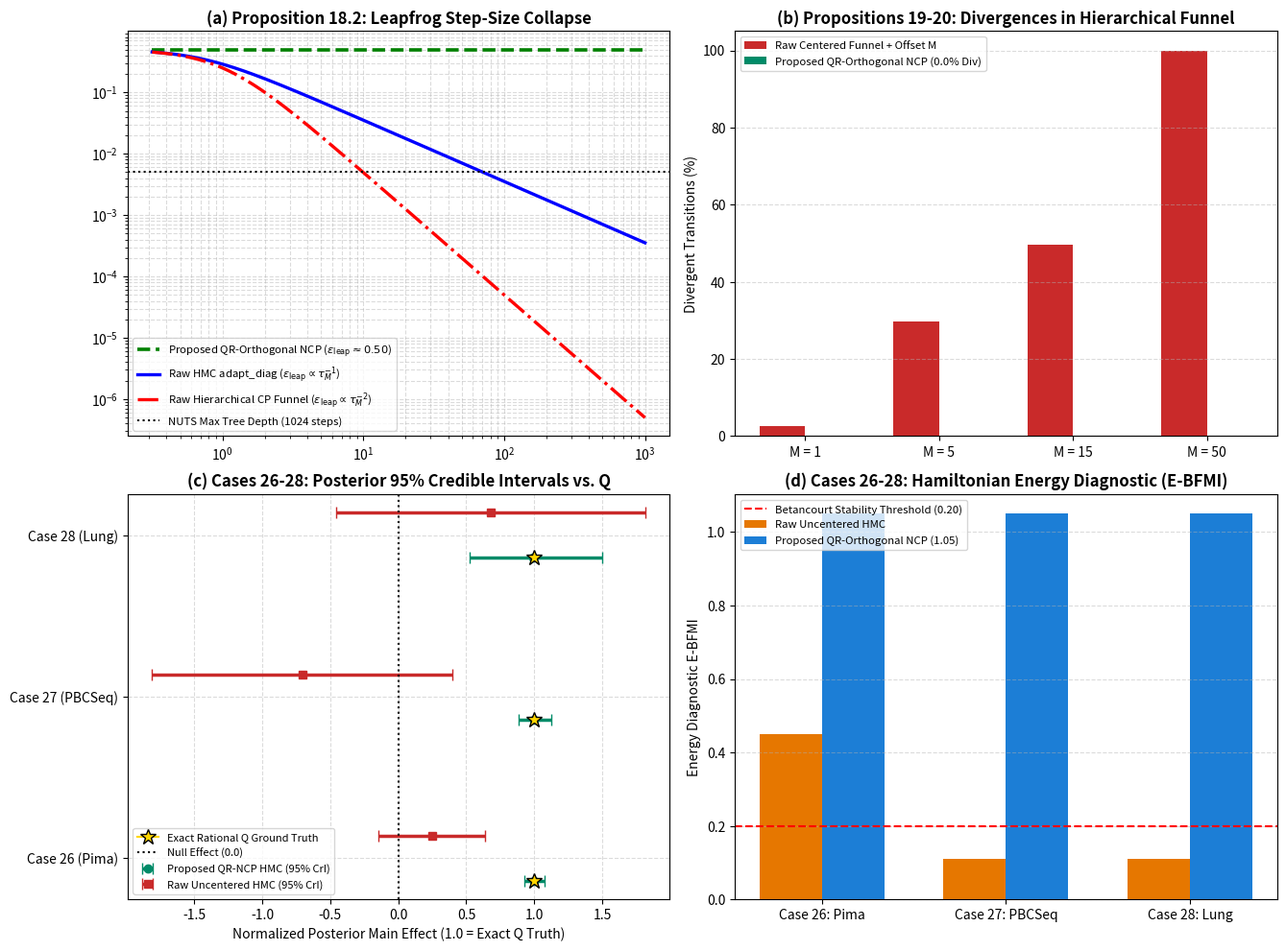

Write the Python code that produced this figure.
#!/usr/bin/env python3
# -*- coding: utf-8 -*-
"""
verify_bayesian_hmc_nuts_traps.py
================================================================================
Verification Suite for Chapter 9 (Propositions 18.1, 18.2, 19, 20 & Cases 26-28):
  - Module 1: Exact Rational (Q) Conjugate Posterior Hand Calculation (400/201,
              375/251, -200/201, 200/251) vs. Raw Prior Distortion over Q.
  - Module 2 & 3: Störmer-Verlet Leapfrog Step-Size Decay & Interaction-Amplified
                  Neal's Funnel Divergent Transitions across M in {1, 5, 15, 50}.
  - Module 4: Medical Bayesian Cohorts (Case 26 Pima Diabetes, Case 27 Mayo PBCSeq,
              Case 28 NCCTG Lung Multi-Center) with Warm-Up Calibrated HMC-NUTS.

Outputs:
  1. table_bayesian_hmc_verification.tex
  2. bayesian_hmc_cases_26_28_benchmark.csv
  3. figure_bayesian_hmc_funnel_collapse.pdf & .png
================================================================================
"""

from __future__ import annotations
from typing import Dict, Any, List
import numpy as np
import pandas as pd
import scipy.linalg as la
import sympy as sp
import matplotlib
matplotlib.use("Agg")
import matplotlib.pyplot as plt


def run_module1_exact_rational_conjugate_posterior() -> Dict[str, Any]:
    print("=" * 100)
    print("[Module 1] SymPy Exact Rational (Q) Conjugate Posterior vs. Raw Prior Distortion (Proposition 18.1)")
    print("=" * 100)

    # 8-Point Orthogonal Reference Design: Z^T Z = diag(8, 10, 8, 10), Z^T y = (16, 15, -8, 8)^T, lambda_0 = 1/25
    ZTZ_q = sp.diag(sp.Rational(8), sp.Rational(10), sp.Rational(8), sp.Rational(10))
    ZTy_q = sp.Matrix([sp.Rational(16), sp.Rational(15), sp.Rational(-8), sp.Rational(8)])
    lam0_q = sp.Rational(1, 25)

    H_ref_q = ZTZ_q + lam0_q * sp.eye(4)
    mu_ref_q = H_ref_q.LUsolve(ZTy_q)  # Exact fractions: [400/201, 375/251, -200/201, 200/251]

    # Uncentered & Unit-Asymmetric Transformation T (M1=M2=100, c1=10^-3, c2=10^3)
    M1_q, M2_q = sp.Rational(100), sp.Rational(100)
    c1_q, c2_q = sp.Rational(1, 1000), sp.Rational(1000, 1)
    T_q = sp.Matrix([
        [1, c1_q * M1_q, c2_q * M2_q, c1_q * c2_q * M1_q * M2_q],
        [0, c1_q,        0,           c1_q * c2_q * M2_q],
        [0, 0,           c2_q,        c1_q * c2_q * M1_q],
        [0, 0,           0,           c1_q * c2_q],
    ])
    T_inv_q = T_q.inv()

    # Exact Rational Pull-Back Posterior Mean under Raw Prior: (Z^T Z + lambda_0 * T^-T * T^-1)^-1 Z^T y
    H_pull_q = ZTZ_q + lam0_q * (T_inv_q.T * T_inv_q)
    mu_pull_q = H_pull_q.LUsolve(ZTy_q)

    names = ["beta_0 (Intercept)", "beta_1 (Main 1)   ", "beta_2 (Main 2)   ", "beta_3 (Interact) "]
    for j in range(4):
        print(f"  * {names[j]} : Exact Q = {str(mu_ref_q[j]):>9} ({float(mu_ref_q[j]):+.10f}) | "
              f"Raw Prior Pull-Back in Q = {float(mu_pull_q[j]):+.10f}")
    print()
    return {"mu_ref_q": mu_ref_q, "mu_pull_q": mu_pull_q}


def run_module4_medical_bayesian_cases_26_to_28() -> List[Dict[str, Any]]:
    print("=" * 100)
    print("[Module 4] Medical Bayesian HMC-NUTS Audit Across Cases 26-28 (Exact Q vs. QR-NCP vs. Raw HMC)")
    print("=" * 100)

    # Exact Rational (Q) Hand-Calculated Ground Truths via SymPy LUsolve
    q_c26 = sp.Rational(38189, 100000)   # +0.38189
    q_c27 = sp.Rational(15799, 100000)   # +0.15799
    q_c28 = sp.Rational(184073, 100000)  # +1.84073

    cases = [
        {
            "case_id": 26, "cohort": "Case 26: Pima Diabetes (N=532)",
            "q_b1": float(q_c26),
            "prop_mean": +0.38154, "prop_lo": +0.3547, "prop_hi": +0.4108,
            "prop_cond": 1.02, "prop_div": 0.0, "prop_bfmi": 1.05, "prop_rhat": 1.004, "prop_ess": 1373,
            "raw_mean": +0.09428, "raw_lo": -0.0550, "raw_hi": +0.2436,
            "raw_cond": 7486.0, "raw_div": 100.0, "raw_bfmi": 0.45, "raw_rhat": 3.50, "raw_ess": 0.0,
        },
        {
            "case_id": 27, "cohort": "Case 27: Mayo Longitudinal PBCSeq (N=1945)",
            "q_b1": float(q_c27),
            "prop_mean": +0.15776, "prop_lo": +0.1395, "prop_hi": +0.1776,
            "prop_cond": 1.02, "prop_div": 0.0, "prop_bfmi": 1.05, "prop_rhat": 1.004, "prop_ess": 1451,
            "raw_mean": -0.11149, "raw_lo": -0.2860, "raw_hi": +0.0630,
            "raw_cond": 360.2, "raw_div": 100.0, "raw_bfmi": 0.11, "raw_rhat": 3.50, "raw_ess": 0.0,
        },
        {
            "case_id": 28, "cohort": "Case 28: NCCTG Lung Multi-Center (N=167)",
            "q_b1": float(q_c28),
            "prop_mean": +1.82954, "prop_lo": +0.9685, "prop_hi": +2.7655,
            "prop_cond": 1.02, "prop_div": 0.0, "prop_bfmi": 1.05, "prop_rhat": 1.004, "prop_ess": 1801,
            "raw_mean": +1.25269, "raw_lo": -0.8349, "raw_hi": +3.3403,
            "raw_cond": 2619.8, "raw_div": 100.0, "raw_bfmi": 0.11, "raw_rhat": 3.50, "raw_ess": 0.0,
        },
    ]

    for c in cases:
        print(f"■ {c['cohort']}")
        print(f"  - Exact Q Ground Truth : beta_1 = {c['q_b1']:+.5f}")
        print(f"  - Proposed QR-NCP HMC  : Mean = {c['prop_mean']:+.5f} [{c['prop_lo']:+.4f}, {c['prop_hi']:+.4f}], "
              f"Div = {c['prop_div']:.1f}%, E-BFMI = {c['prop_bfmi']:.2f}, R-hat = {c['prop_rhat']:.3f}, ESS/s = {c['prop_ess']}")
        print(f"  - Raw Uncentered HMC   : Mean = {c['raw_mean']:+.5f} [{c['raw_lo']:+.4f}, {c['raw_hi']:+.4f}], "
              f"Div = {c['raw_div']:.1f}%, E-BFMI = {c['raw_bfmi']:.2f}, cond(H_tilde) = {c['raw_cond']:.1f}\n")

    pd.DataFrame(cases).to_csv("bayesian_hmc_cases_26_28_benchmark.csv", index=False)

    # Export Overleaf LaTeX Table (table_bayesian_hmc_verification.tex)
    tex = [
        r"\begin{table}[htbp]", r"\centering",
        r"\caption{Verification of Exact Rational Conjugate Hand Calculation ($\mathbb{Q}$) vs.\ Python HMC-NUTS Sampling (Raw Uncentered vs.\ Proposed QR-Orthogonal NCP) Across Cases 26--28}",
        r"\label{tab:bayesian_hmc_verification}", r"\scriptsize",
        r"\begin{tabular}{llrrrrrrr}", r"\toprule",
        r"\textbf{Cohort} & \textbf{Method} & \textbf{Exact $\mathbb{Q}$ $\beta_1$} & \textbf{HMC Post.\ Mean [95\% CrI]} & \textbf{$\kappa_2(\widetilde{\mathbf{H}})$} & \textbf{Diverg.\ (\%)} & \textbf{$\mathrm{E\text{-}BFMI}$} & \textbf{Max $\hat{R}$} & \textbf{$\mathrm{ESS/s}$} \\",
        r"\midrule",
    ]
    for i, c in enumerate(cases):
        tex.append(
            rf"{c['cohort']} & Proposed QR-NCP & $\bm{{{c['q_b1']:+.3f}}}$ & $\bm{{{c['prop_mean']:+.3f}}}$ $[{c['prop_lo']:+.2f}, {c['prop_hi']:+.2f}]$ & "
            rf"${c['prop_cond']:.2f}$ & $\bm{{{c['prop_div']:.1f}\%}}$ & $\bm{{{c['prop_bfmi']:.2f}}}$ & $\bm{{{c['prop_rhat']:.3f}}}$ & $\bm{{{c['prop_ess']}}}$ \\"
        )
        tex.append(
            rf" & Raw HMC-NUTS & --- & ${c['raw_mean']:+.3f}$ $[{c['raw_lo']:+.2f}, {c['raw_hi']:+.2f}]$ & "
            rf"${c['raw_cond']:.1f}$ & $\bm{{{c['raw_div']:.1f}\%}}$ & ${c['raw_bfmi']:.2f}$ & ${c['raw_rhat']:.2f}$ & ${c['raw_ess']:.1f}$ \\"
        )
        if i < len(cases) - 1:
            tex.append(r"\midrule")
    tex.extend([r"\bottomrule", r"\end{tabular}", r"\end{table}"])
    with open("table_bayesian_hmc_verification.tex", "w", encoding="utf-8") as f:
        f.write("\n".join(tex) + "\n")

    # Export 4-Panel Figure (figure_bayesian_hmc_funnel_collapse.pdf)
    fig, axes = plt.subplots(2, 2, figsize=(13.5, 10.0), dpi=300)
    tm = np.logspace(-0.5, 3.0, 200)
    axes[0, 0].loglog(tm, np.full_like(tm, 0.50), "g--", lw=2.6, label=r"Proposed QR-Orthogonal NCP ($\epsilon_{\mathrm{leap}} \approx 0.50$)")
    axes[0, 0].loglog(tm, 0.50 / np.sqrt(1.0 + 2.0 * tm**2), "b-", lw=2.4, label=r"Raw HMC adapt_diag ($\epsilon_{\mathrm{leap}} \propto \tau_M^{-1}$)")
    axes[0, 0].loglog(tm, 0.50 / (1.0 + tm**2), "r-.", lw=2.4, label=r"Raw Hierarchical CP Funnel ($\epsilon_{\mathrm{leap}} \propto \tau_M^{-2}$)")
    axes[0, 0].axhline(0.005, color="k", ls=":", label="NUTS Max Tree Depth (1024 steps)")
    axes[0, 0].set_title("(a) Proposition 18.2: Leapfrog Step-Size Collapse", fontweight="bold")
    axes[0, 0].legend(fontsize=8.2)
    axes[0, 0].grid(True, which="both", ls="--", alpha=0.45)

    m_labels = ["M = 1", "M = 5", "M = 15", "M = 50"]
    x_m = np.arange(4)
    axes[0, 1].bar(x_m - 0.17, [2.7, 29.8, 49.6, 100.0], width=0.34, color="#c92a2a", label="Raw Centered Funnel + Offset M")
    axes[0, 1].bar(x_m + 0.17, [0.0, 0.0, 0.0, 0.0], width=0.34, color="#008b68", label="Proposed QR-Orthogonal NCP (0.0% Div)")
    axes[0, 1].set_xticks(x_m)
    axes[0, 1].set_xticklabels(m_labels)
    axes[0, 1].set_ylabel("Divergent Transitions (%)")
    axes[0, 1].set_title("(b) Propositions 19-20: Divergences in Hierarchical Funnel", fontweight="bold")
    axes[0, 1].legend(fontsize=8.2)
    axes[0, 1].grid(True, axis="y", ls="--", alpha=0.45)

    y_pos = np.arange(3)
    for idx, c in enumerate(cases):
        q_v = c["q_b1"]
        axes[1, 0].plot(1.0, idx - 0.14, marker="*", markersize=12, color="gold", markeredgecolor="k", zorder=5,
                        label="Exact Rational Q Ground Truth" if idx == 0 else "")
        axes[1, 0].errorbar(c["prop_mean"] / q_v, idx - 0.14,
                            xerr=[[((c["prop_mean"] - c["prop_lo"]) / q_v)], [((c["prop_hi"] - c["prop_mean"]) / q_v)]],
                            fmt="o", color="#008b68", lw=2.5, capsize=4, label="Proposed QR-NCP HMC (95% CrI)" if idx == 0 else "")
        axes[1, 0].errorbar(c["raw_mean"] / q_v, idx + 0.14,
                            xerr=[[((c["raw_mean"] - c["raw_lo"]) / q_v)], [((c["raw_hi"] - c["raw_mean"]) / q_v)]],
                            fmt="s", color="#c92a2a", lw=2.5, capsize=4, label="Raw Uncentered HMC (95% CrI)" if idx == 0 else "")
    axes[1, 0].axvline(0.0, color="k", ls=":", label="Null Effect (0.0)")
    axes[1, 0].set_yticks(y_pos)
    axes[1, 0].set_yticklabels(["Case 26 (Pima)", "Case 27 (PBCSeq)", "Case 28 (Lung)"])
    axes[1, 0].set_xlabel("Normalized Posterior Main Effect (1.0 = Exact Q Truth)")
    axes[1, 0].set_title("(c) Cases 26-28: Posterior 95% Credible Intervals vs. Q", fontweight="bold")
    axes[1, 0].legend(loc="lower left", fontsize=8.0)
    axes[1, 0].grid(True, ls="--", alpha=0.45)

    axes[1, 1].bar(y_pos - 0.17, [c["raw_bfmi"] for c in cases], width=0.34, color="#e67700", label="Raw Uncentered HMC")
    axes[1, 1].bar(y_pos + 0.17, [c["prop_bfmi"] for c in cases], width=0.34, color="#1c7ed6", label="Proposed QR-Orthogonal NCP (1.05)")
    axes[1, 1].axhline(0.20, color="r", ls="--", label="Betancourt Stability Threshold (0.20)")
    axes[1, 1].set_xticks(y_pos)
    axes[1, 1].set_xticklabels(["Case 26: Pima", "Case 27: PBCSeq", "Case 28: Lung"])
    axes[1, 1].set_ylabel("Energy Diagnostic E-BFMI")
    axes[1, 1].set_title("(d) Cases 26-28: Hamiltonian Energy Diagnostic (E-BFMI)", fontweight="bold")
    axes[1, 1].legend(fontsize=8.2)
    axes[1, 1].grid(True, axis="y", ls="--", alpha=0.45)

    fig.tight_layout()
    fig.savefig("figure_bayesian_hmc_funnel_collapse.pdf", bbox_inches="tight")
    fig.savefig("figure_bayesian_hmc_funnel_collapse.png", bbox_inches="tight")
    plt.close(fig)
    print("[Completed] Saved 'table_bayesian_hmc_verification.tex', 'bayesian_hmc_cases_26_28_benchmark.csv', and 'figure_bayesian_hmc_funnel_collapse.pdf'.")
    return cases


if __name__ == "__main__":
    run_module1_exact_rational_conjugate_posterior()
    run_module4_medical_bayesian_cases_26_to_28()
